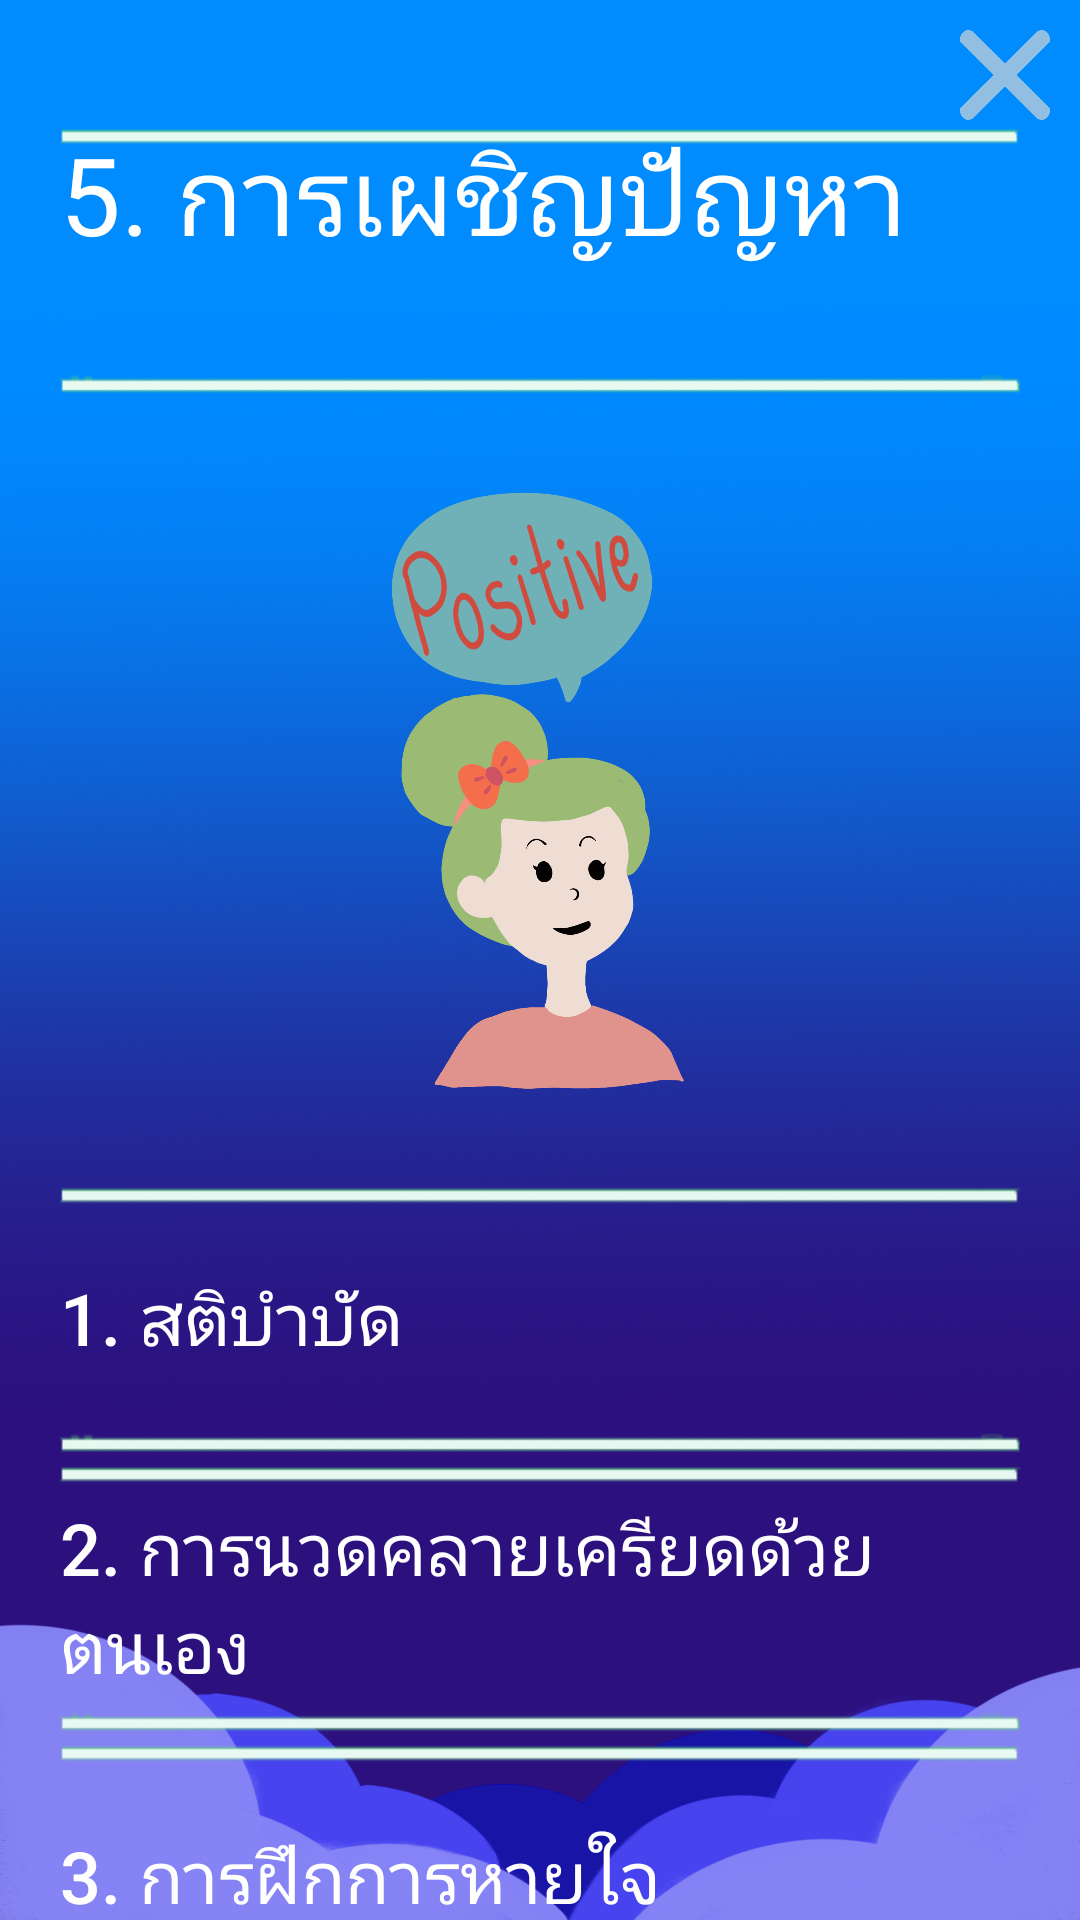

The Android layout XML behind this screen, and the referenced resources:
<!-- AndroidManifest.xml: application theme AppTheme -->
<!-- res/layout/coping.xml -->
<?xml version="1.0" encoding="utf-8"?>
<RelativeLayout xmlns:android="http://schemas.android.com/apk/res/android"
    android:layout_width="match_parent"
    android:layout_height="wrap_content"
    android:orientation="vertical"
    android:fillViewport="true"
    android:scaleType="fitXY"
    android:background="@drawable/bgn">

    <Button
        android:id="@+id/exit"
        android:layout_width="30dp"
        android:layout_height="30dp"
        android:layout_alignParentRight="true"
        android:layout_margin="10dp"
        android:adjustViewBounds="true"
        android:background="@drawable/exit"
        android:scaleType="fitXY" />

    <ScrollView
        android:id="@+id/scrollView1"
        android:layout_width="wrap_content"
        android:layout_height="wrap_content"
        android:layout_below="@id/scrollView1"
        android:scrollbars="none">

        <LinearLayout
            android:layout_width="match_parent"
            android:layout_height="match_parent"
            android:gravity="center"
            android:orientation="vertical">

            <TextView
                android:layout_width="wrap_content"
                android:layout_height="wrap_content"
                android:text="5. การเผชิญปัญหา"
                android:layout_marginTop="40dp"
                android:layout_marginHorizontal="20dp"
                android:layout_gravity="center"
                android:background="@drawable/topic"
                android:textColor="#ffff"
                android:textSize="36dp"></TextView>

            <ImageView
                android:layout_width="wrap_content"
                android:layout_height="wrap_content"
                android:layout_gravity="center"
                android:adjustViewBounds="true"
                android:layout_margin="30dp"
                android:maxWidth="500dp"
                android:maxHeight="200dp"
                android:scaleType="fitXY"
                android:src="@drawable/coping" />

            <Button
                android:id="@+id/consciousBut"
                android:layout_width="wrap_content"
                android:layout_height="wrap_content"
                android:layout_marginHorizontal="20dp"
                android:layout_weight="10"
                android:background="@drawable/topic"
                android:text="1. สติบำบัด"
                android:textAlignment="viewStart"
                android:textColor="#FFFFFF"
                android:textSize="24dp"
                android:visibility="visible"></Button>

            <Button
                android:id="@+id/massageBut"
                android:layout_width="wrap_content"
                android:layout_height="wrap_content"
                android:layout_marginHorizontal="20dp"
                android:layout_weight="10"
                android:background="@drawable/topic"
                android:text="2. การนวดคลายเครียดด้วยตนเอง"
                android:textAlignment="viewStart"
                android:textColor="#FFFFFF"
                android:textSize="24dp"
                android:visibility="visible"
                ></Button>

            <Button
                android:id="@+id/breatheBut"
                android:layout_width="wrap_content"
                android:layout_height="wrap_content"
                android:layout_weight="10"
                android:layout_marginHorizontal="20dp"
                android:background="@drawable/topic"
                android:text="3. การฝึกการหายใจ"
                android:textAlignment="viewStart"
                android:textColor="#FFFFFF"
                android:textSize="24dp"
                android:visibility="visible"
                ></Button>

            <Button
                android:id="@+id/techniqueBut"
                android:layout_width="wrap_content"
                android:layout_height="wrap_content"
                android:layout_weight="10"
                android:layout_marginHorizontal="20dp"
                android:background="@drawable/topic"
                android:text="4. การใช้เทคนิคความเงียบ"
                android:textAlignment="viewStart"
                android:textColor="#FFFFFF"
                android:textSize="24dp"
                android:visibility="visible"
                ></Button>

            <Button
                android:id="@+id/manageBut"
                android:layout_width="wrap_content"
                android:layout_height="wrap_content"
                android:layout_weight="10"
                android:layout_marginHorizontal="20dp"
                android:background="@drawable/topic"
                android:text="5. การจัดการกับปัญหา"
                android:textAlignment="viewStart"
                android:textColor="#FFFFFF"
                android:textSize="24dp"
                android:visibility="visible"
                ></Button>

            <Button
                android:id="@+id/controllBut"
                android:layout_width="wrap_content"
                android:layout_height="wrap_content"
                android:layout_weight="10"
                android:layout_marginHorizontal="20dp"
                android:background="@drawable/topic"
                android:text="6. การจัดการอารมณ์"
                android:textAlignment="viewStart"
                android:textColor="#FFFFFF"
                android:textSize="24dp"
                android:visibility="visible"
                android:layout_marginBottom="20dp"
                ></Button>

        </LinearLayout>
    </ScrollView>

</RelativeLayout>
<!-- resources referenced by this layout -->
<resources>
  <!-- drawable bgn: png bitmap (drawable-xhdpi, 695356 bytes) -->
  <!-- drawable coping: png bitmap (drawable-xhdpi, 158417 bytes) -->
  <!-- drawable exit: png bitmap (drawable-xhdpi, 46702 bytes) -->
  <!-- drawable topic: png bitmap (drawable-xhdpi, 2932 bytes) -->
  <style name="AppTheme" parent="Theme.AppCompat.Light.NoActionBar">
          
          <item name="colorPrimary">@color/colorPrimary</item>
          <item name="colorPrimaryDark">@color/colorPrimaryDark</item>
          <item name="colorAccent">@color/colorAccent</item>
      </style>
  <!-- not gathered from this repository: default colours our renderer supplied (Android Studio template values) -->
  <color name="colorPrimary">#FF6200EE</color>
  <color name="colorPrimaryDark">#FF3700B3</color>
  <color name="colorAccent">#FF03DAC5</color>
</resources>
